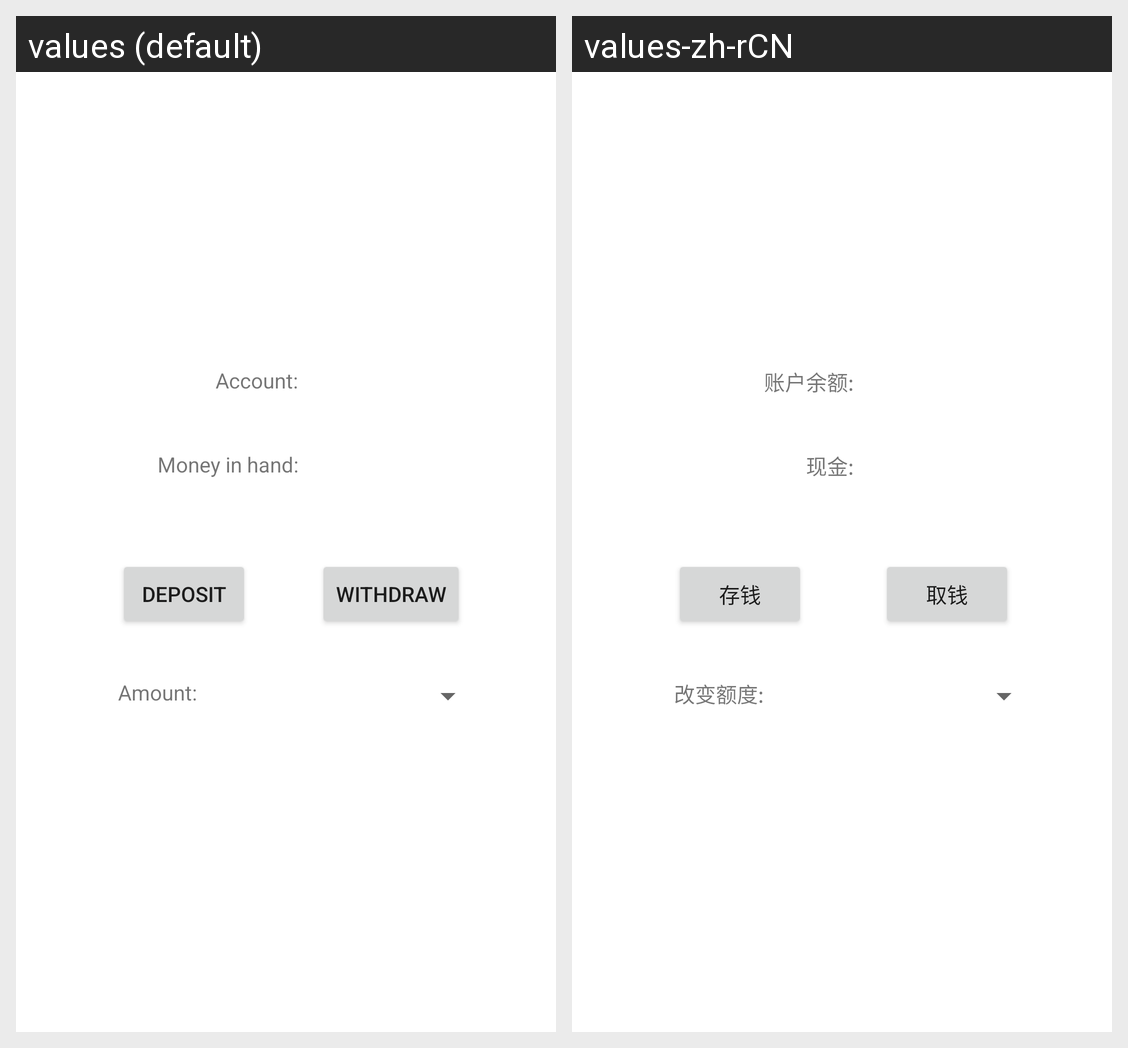

For this localized Android screen grid, give each drawn string resource with its value in every locale shown.
Android screen res/layout/activity_main.xml rendered under 2 locales, left to right: values (default), values-zh-rCN. Device: Nexus 5 (rendered at 1080×1920; each locale shown at half size, 540×960, under a caption strip naming it); theme Theme.MyAtm.
Strings drawn on this screen, with the default value and each locale's value (text and hints the layout hard-codes, and strings that could not be matched under every locale, appear in the picture but are not listed):

account
  values: Account:
  values-zh-rCN: 账户余额:

money_in_hand
  values: Money in hand:
  values-zh-rCN: 现金:

deposit
  values: Deposit
  values-zh-rCN: 存钱

withdraw
  values: Withdraw
  values-zh-rCN: 取钱

change_value
  values: Amount:
  values-zh-rCN: 改变额度:
